Image classification data set "HeLa_dataset" (chaitanyasrinivasan/bioinfotools on GitHub). Class labels (4): endosome, Golgi GIA, Golgi GPP, microtubules.

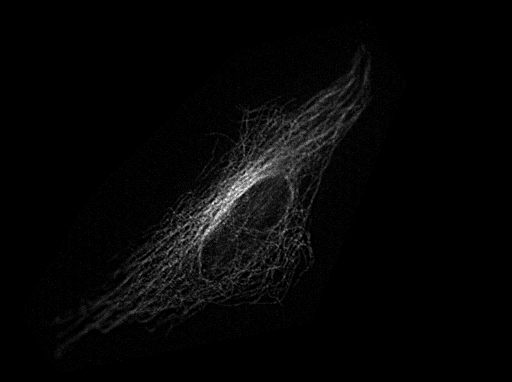
Label: microtubules

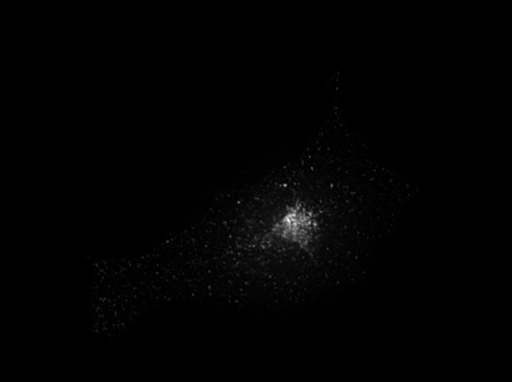
Label: endosome

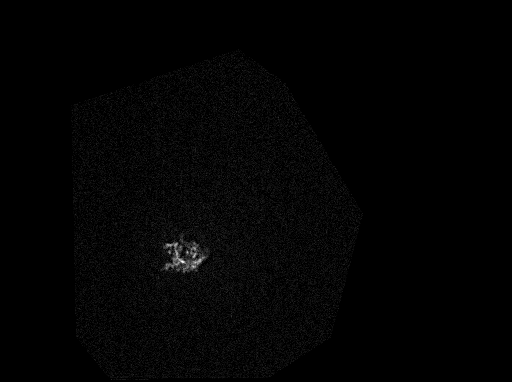
Label: Golgi GIA

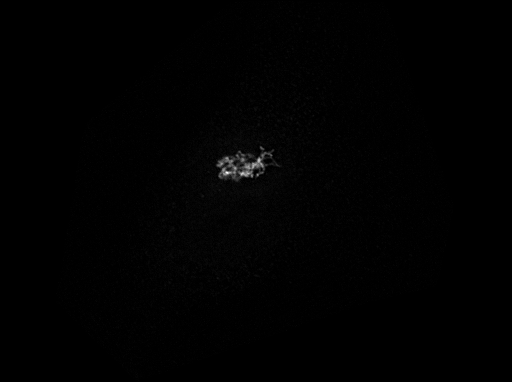
Label: Golgi GPP

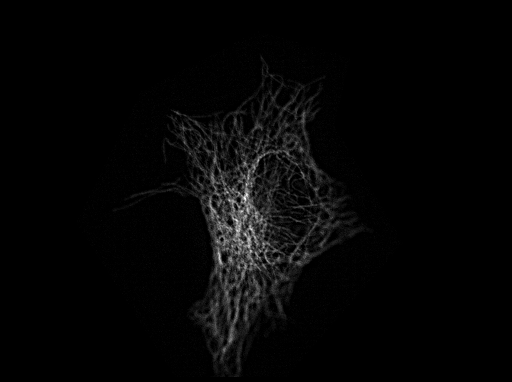
Label: microtubules

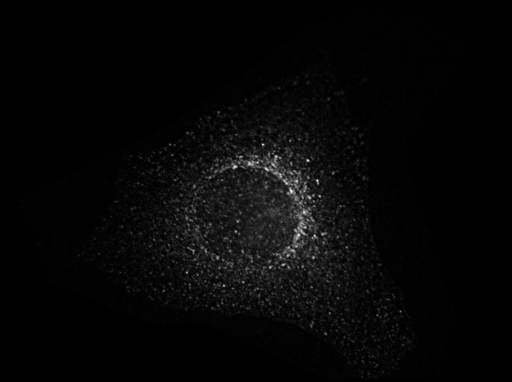
Label: endosome
